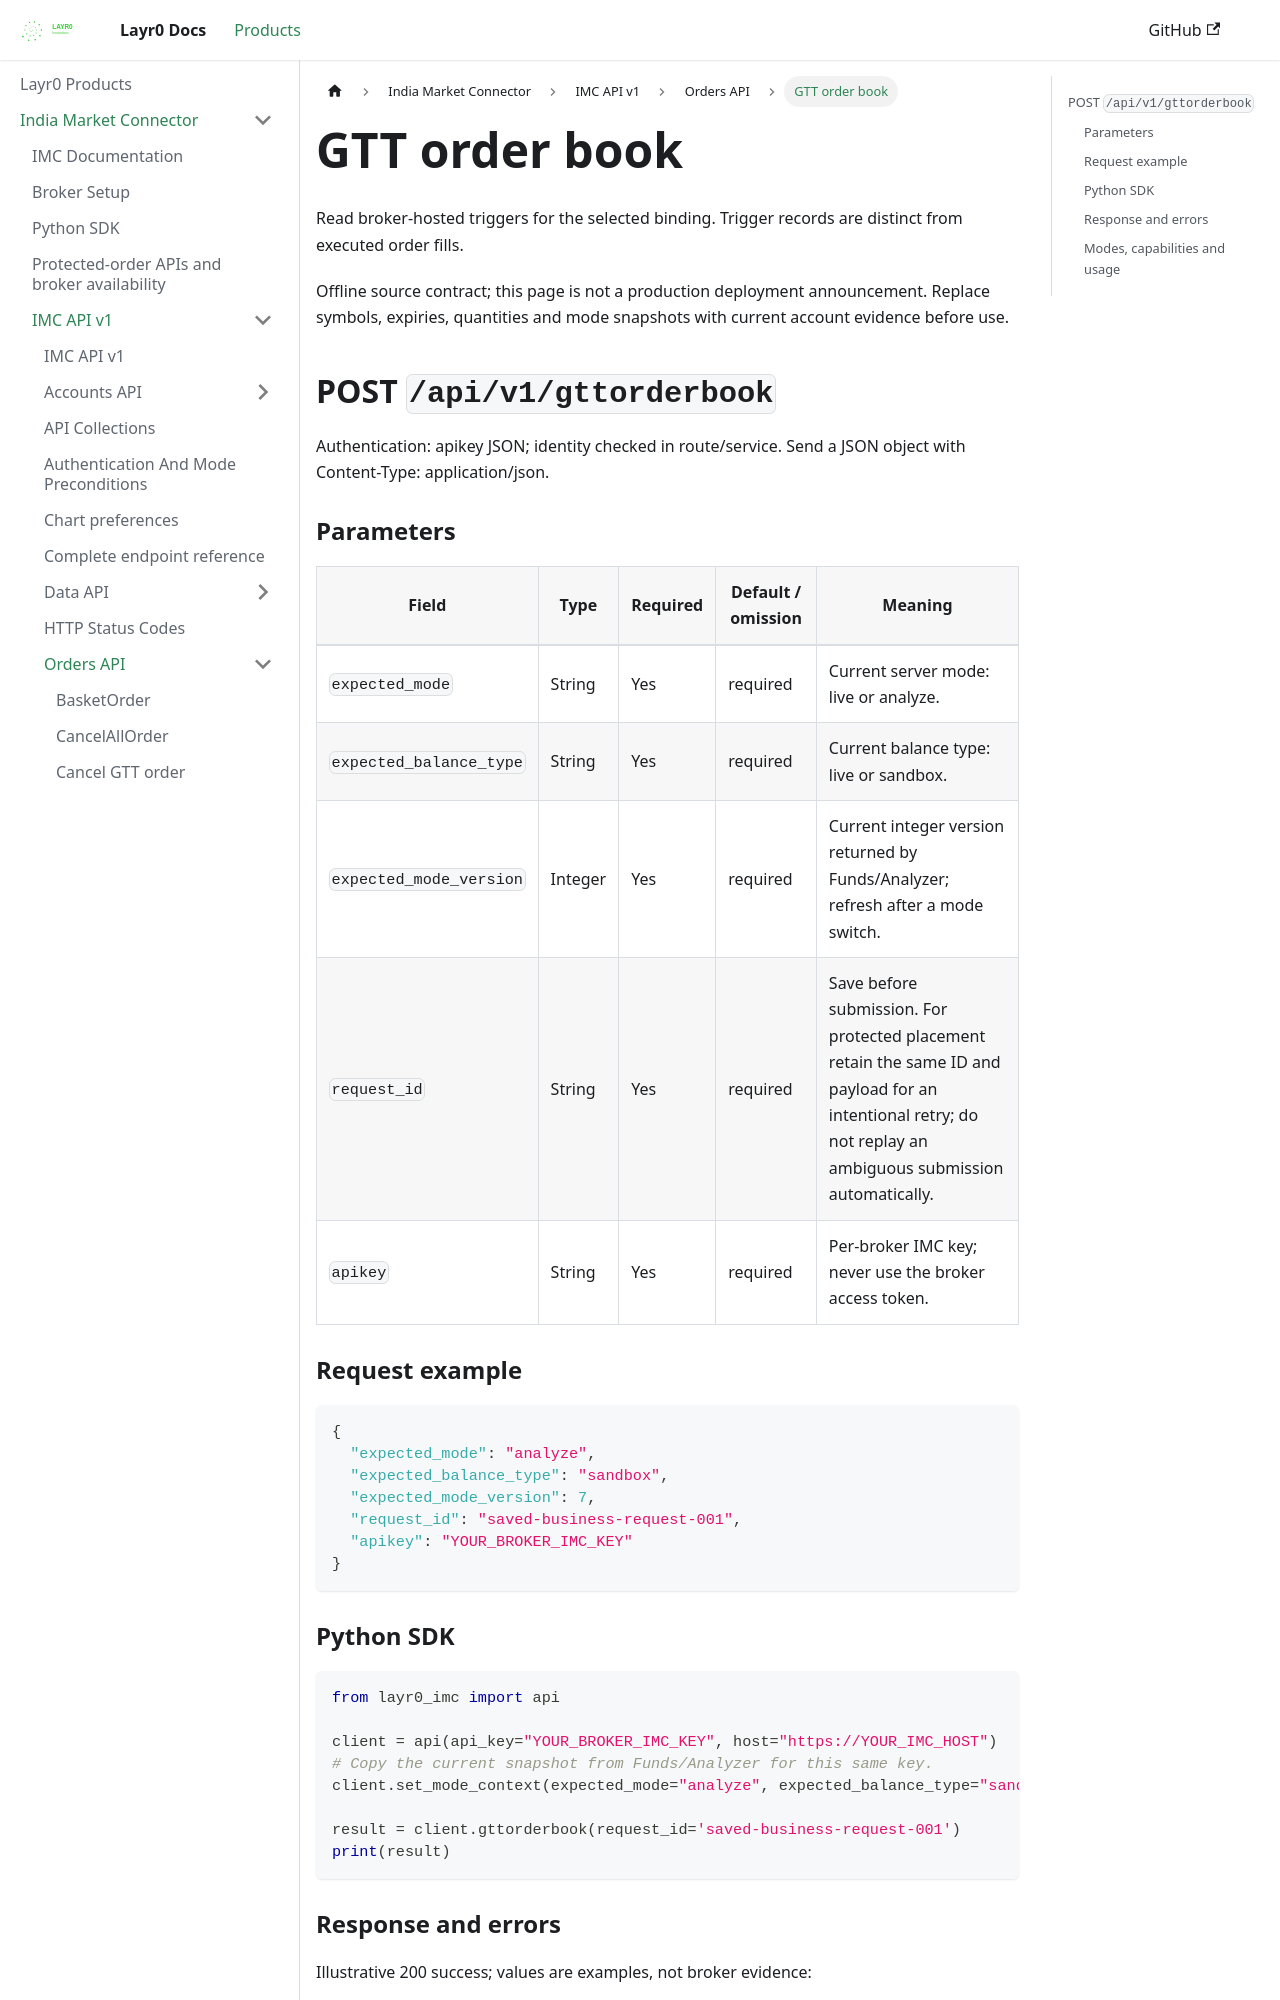

repository: layrZero/layrZero.github.io · page: docs/products/imc/api-documentation/v1/orders-api/gttorderbook.html · generator: docusaurus

# GTT order book

Read broker-hosted triggers for the selected binding. Trigger records are distinct from executed order fills.

Offline source contract; this page is not a production deployment announcement. Replace symbols, expiries, quantities and mode snapshots with current account evidence before use.

## POST `/api/v1/gttorderbook`

Authentication: apikey JSON; identity checked in route/service. Send a JSON object with Content-Type: application/json.

### Parameters

| Field | Type | Required | Default / omission | Meaning |
| --- | --- | --- | --- | --- |
| `expected_mode` | String | Yes | required | Current server mode: live or analyze. |
| `expected_balance_type` | String | Yes | required | Current balance type: live or sandbox. |
| `expected_mode_version` | Integer | Yes | required | Current integer version returned by Funds/Analyzer; refresh after a mode switch. |
| `request_id` | String | Yes | required | Save before submission. For protected placement retain the same ID and payload for an intentional retry; do not replay an ambiguous submission automatically. |
| `apikey` | String | Yes | required | Per-broker IMC key; never use the broker access token. |

### Request example

```json
{
  "expected_mode": "analyze",
  "expected_balance_type": "sandbox",
  "expected_mode_version": 7,
  "request_id": "saved-business-request-001",
  "apikey": "YOUR_BROKER_IMC_KEY"
}
```

### Python SDK

```python
from layr0_imc import api

client = api(api_key="YOUR_BROKER_IMC_KEY", host="https://YOUR_IMC_HOST")
# Copy the current snapshot from Funds/Analyzer for this same key.
client.set_mode_context(expected_mode="analyze", expected_balance_type="sandbox", expected_mode_version=7)

result = client.gttorderbook(request_id='saved-business-request-001')
print(result)
```
